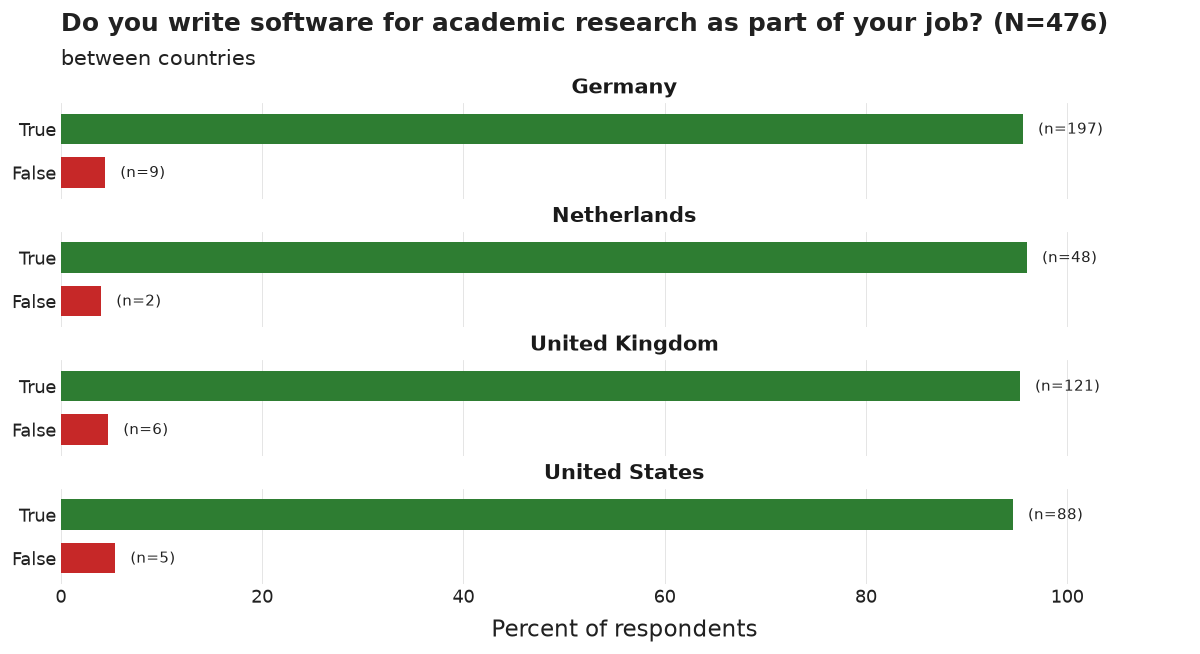

The data file committed next to this chart (first rows):
country_group, category, n, pct, N
Germany, True, 197, 95.6, 206
Germany, False, 9, 4.4, 206
Netherlands, True, 48, 96.0, 50
Netherlands, False, 2, 4.0, 50
United Kingdom, True, 121, 95.3, 127
United Kingdom, False, 6, 4.7, 127
United States, True, 88, 94.6, 93
United States, False, 5, 5.4, 93
